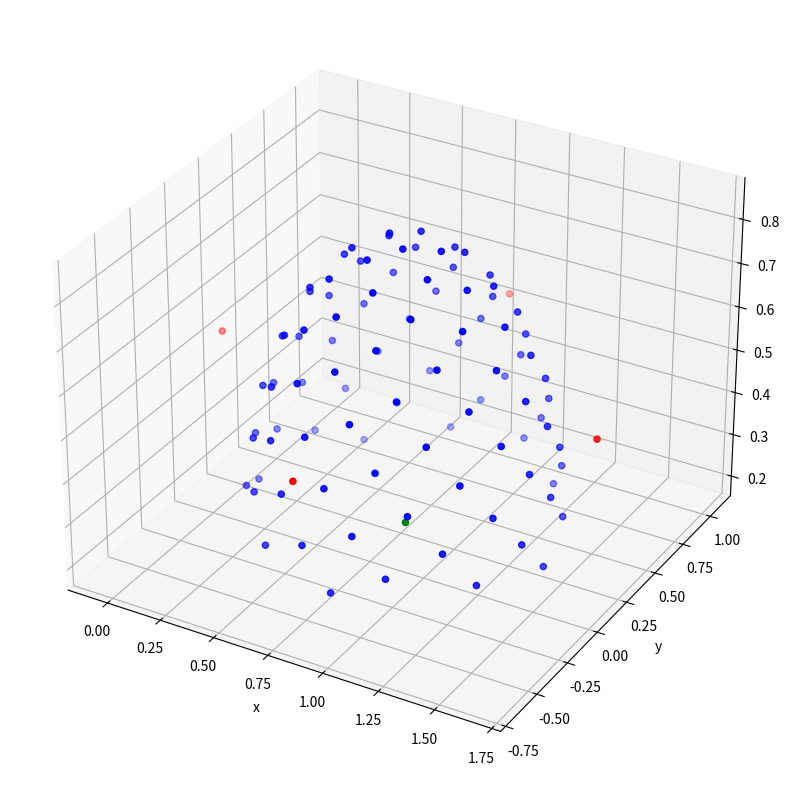

Reproduce this figure in Python.
import numpy as np 
import matplotlib.pyplot as plt 
from numpy import pi, cos, sin, arccos, arcsin, sqrt, power, arange

def polar2cartesian(r,phi,theta):
    x = r * sin(theta) * cos(phi)
    y = r * sin(theta) * sin(phi)
    z = r * cos(theta)

    return x,y,z

def a(r, u, v, m=1):
    theta = arccos(power(1 - u, 1 / (1 + m)))
    phi = 2 * pi * v

    return polar2cartesian(r,phi,theta)

def b(r,u,v):
    phi = 2 * pi * u
    theta = arccos(1.0 - v)

    return polar2cartesian(r,phi,theta)

def c(r,u,v):
    phi = 2 * pi * u
    theta = arcsin(sqrt(v)) 

    return polar2cartesian(r,phi,theta)

def d(r,u,v):

    phi = 2 * pi * u
    theta = pi/2 * v 

    return polar2cartesian(r,phi,theta)

def fibonacci_sphere(samples):

    xs,ys,zs = [], [], []
    phi = pi * (3. - sqrt(5.))  # golden angle in radians

    for i in range(samples):
        y = 1 - (i / float(samples - 1)) * 2  # y goes from 1 to -1
        radius = sqrt(1 - y * y)  # radius at y

        theta = phi * i  # golden angle increment

        x = cos(theta) * radius
        z = sin(theta) * radius

        xs.append(x)
        ys.append(y)
        zs.append(z)

    return xs,ys,zs


def samples_uniformly_hemisphere():

    u = np.random.uniform(low=0.0,high=1.0,size=100)
    v = np.random.uniform(low=0.0,high=1.0,size=100)

    radius_c = 0.8
    poi = np.array([0.8,0.2,0])

    fig = plt.figure(figsize=(10,10))
    ax = fig.add_subplot(111, projection='3d')

    x_c,y_c,z_c = b(radius_c,u,v)
  
    ax.scatter(x_c,y_c,z_c,c='blue')
    ax.scatter(*poi, c='green')

    plt.xlabel('x')
    plt.ylabel('y')

    plt.show()


def points_on_dome(r,samples):

    indices = np.arange(0, samples, dtype=float) + 0.5

    theta = np.arccos(1 - 2*indices/samples)
    phi = np.pi * (1 + sqrt(5)) * indices

    x,y,z = polar2cartesian(r,phi,theta)

    xyz = np.stack((x,y,z),axis=-1)
    xyz = xyz[xyz[:,-1] > 0]  #take only points above poi 

    return xyz
    
def n_points_on_circle(r, center, num_points):

    theta = np.linspace(0,2*np.pi,num_points,endpoint=False); 
    x = r * np.cos(theta)+center[0]
    y = r * np.sin(theta)+center[1]
    z = np.broadcast_to(center[2],num_points)

    xyz = np.stack((x,y,z),axis=-1)
    return xyz




 
def poses_uniformly_on_dome_and_circle_light():


    radius_c = 0.65
    poi = np.array([0.8,0.2,0.2])


    xyz_c = points_on_dome(radius_c,200)
    xyz_c = xyz_c + poi                       #DEBUG

    theta = np.radians(60)
    circle_center = poi.copy()
    circle_center[2]+= radius_c * np.cos(theta)                #DEBUG = oppure += ? la dome è centrata in 0 ma poi tutti i punti vengono alzati di poi[2]
    circle_radius = radius_c * np.sin(theta) + 0.3
    xyz_l = n_points_on_circle(circle_radius,circle_center,4)

    

    fig = plt.figure(figsize=(10,10))
    ax = fig.add_subplot(111, projection='3d')

    ax.scatter(xyz_c[:,0],xyz_c[:,1],xyz_c[:,2],c='blue')
    ax.scatter(xyz_l[:,0],xyz_l[:,1],xyz_l[:,2],c='red')
    ax.scatter(*poi, c='green')

    plt.xlabel('x')
    plt.ylabel('y')

    plt.show()

poses_uniformly_on_dome_and_circle_light()

def two_domes():


    radius_c = 0.65
    radius_l = radius_c + 0.2
    poi = np.array([0.8,0.2,0.2])


    xyz_c = points_on_dome(radius_c,200)
    xyz_c = xyz_c + poi                       #DEBUG

    xyz_l = points_on_dome(radius_l,200)
    xyz_l = xyz_l + poi  


    fig = plt.figure(figsize=(10,10))
    ax = fig.add_subplot(111, projection='3d')

    ax.scatter(xyz_c[:,0],xyz_c[:,1],xyz_c[:,2],c='blue')
    ax.scatter(xyz_l[:,0],xyz_l[:,1],xyz_l[:,2],c='red')
    ax.scatter(*poi, c='green')

    plt.xlabel('x')
    plt.ylabel('y')

    plt.show()


# two_domes()



